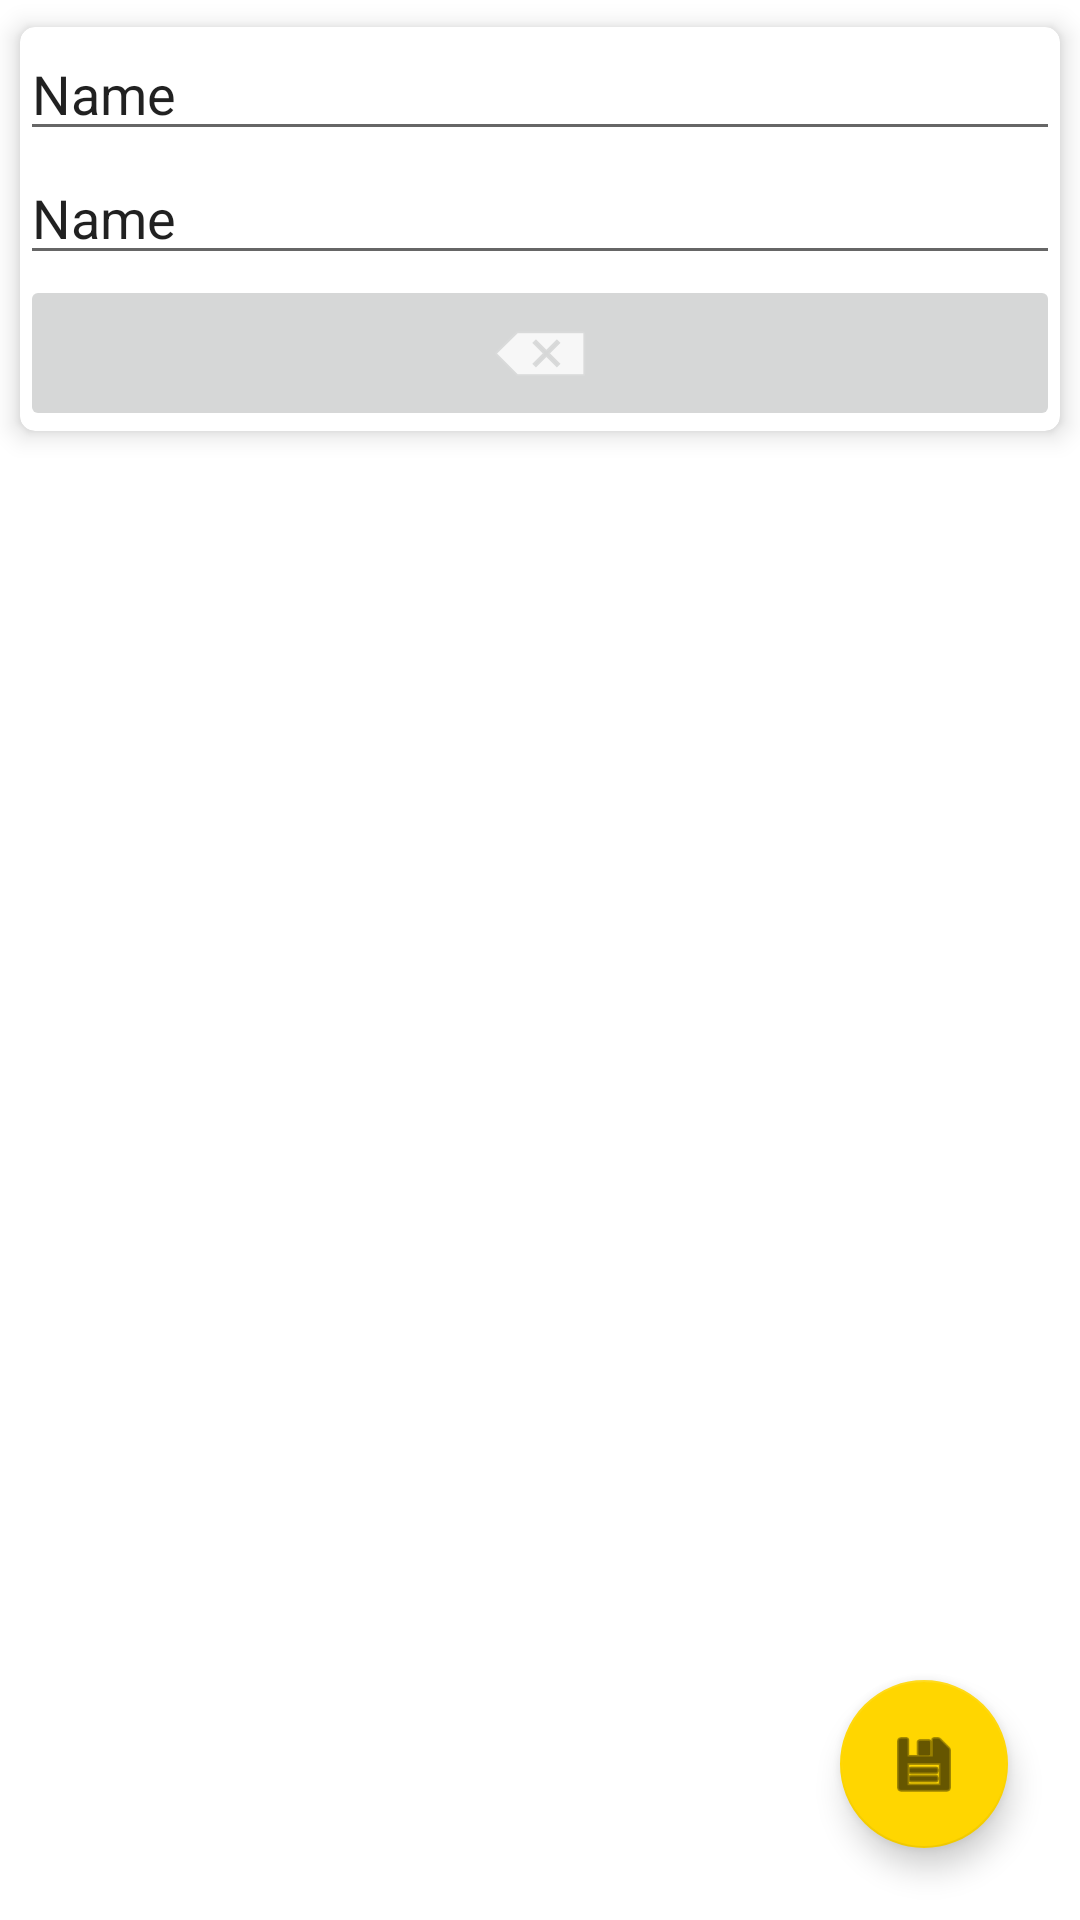

Android layout source for this screen:
<!-- AndroidManifest.xml: application theme Theme.DatabaseEditorForAndroid -->
<!-- res/layout/fragment_new_table.xml -->
<?xml version="1.0" encoding="utf-8"?>
<androidx.constraintlayout.widget.ConstraintLayout xmlns:android="http://schemas.android.com/apk/res/android"
    xmlns:app="http://schemas.android.com/apk/res-auto"
    xmlns:tools="http://schemas.android.com/tools"
    android:layout_width="match_parent"
    android:layout_height="match_parent"
    tools:context=".fragment.NewTableFragment" >

    <ScrollView
        android:layout_width="match_parent"
        android:layout_height="match_parent"
        android:paddingBottom="96dp"
        app:layout_constraintBottom_toBottomOf="parent"
        app:layout_constraintEnd_toEndOf="parent"
        app:layout_constraintStart_toStartOf="parent"
        app:layout_constraintTop_toTopOf="parent">

        <LinearLayout
            android:id="@+id/edits_layout"
            android:layout_width="match_parent"
            android:layout_height="wrap_content"
            android:orientation="vertical" >

            <androidx.cardview.widget.CardView
                android:layout_width="match_parent"
                android:layout_height="wrap_content"
                app:cardBackgroundColor="#fff"
                app:cardCornerRadius="5dp"
                app:cardElevation="5dp"
                app:cardUseCompatPadding="true">

                <LinearLayout
                    android:layout_width="match_parent"
                    android:layout_height="match_parent"
                    android:orientation="vertical">

                    <EditText
                        android:id="@+id/editTextTextPersonName"
                        android:layout_width="match_parent"
                        android:layout_height="wrap_content"
                        android:ems="10"
                        android:inputType="textPersonName"
                        android:text="Name" />

                    <EditText
                        android:id="@+id/editTextTextPersonName2"
                        android:layout_width="match_parent"
                        android:layout_height="wrap_content"
                        android:ems="10"
                        android:inputType="textPersonName"
                        android:text="Name" />

                    <ImageButton
                        android:id="@+id/imageButton"
                        android:layout_width="match_parent"
                        android:layout_height="wrap_content"
                        android:src="@android:drawable/ic_input_delete" />

                </LinearLayout>

            </androidx.cardview.widget.CardView>
        </LinearLayout>
    </ScrollView>

    <com.google.android.material.floatingactionbutton.FloatingActionButton
        android:id="@+id/save_table_fab"
        android:layout_width="wrap_content"
        android:layout_height="wrap_content"
        android:layout_marginEnd="24dp"
        android:layout_marginBottom="24dp"
        android:clickable="true"
        android:contentDescription="@string/save_changes"
        android:focusable="true"
        android:src="@android:drawable/ic_menu_save"
        app:layout_constraintBottom_toBottomOf="parent"
        app:layout_constraintEnd_toEndOf="parent" />

</androidx.constraintlayout.widget.ConstraintLayout>
<!-- resources referenced by this layout -->
<resources>
  <string name="save_changes">Save changes</string>
  <style name="Theme.DatabaseEditorForAndroid" parent="Theme.MaterialComponents.DayNight.DarkActionBar">
          
          <item name="colorPrimary">@color/primaryColor</item>
          <item name="colorPrimaryVariant">@color/primaryDarkColor</item>
          <item name="colorOnPrimary">@color/primaryTextColor</item>
          
          <item name="colorSecondary">@color/secondaryColor</item>
          <item name="colorSecondaryVariant">@color/secondaryDarkColor</item>
          <item name="colorOnSecondary">@color/secondaryTextColor</item>
          
          <item name="android:statusBarColor">?attr/colorPrimaryVariant</item>
          <item name="android:windowActionBar">true</item>
          
      </style>
  <color name="primaryColor">#00c853</color>
  <color name="primaryDarkColor">#009624</color>
  <color name="primaryTextColor">#000000</color>
  <color name="secondaryColor">#ffd600</color>
  <color name="secondaryDarkColor">#c7a500</color>
  <color name="secondaryTextColor">#000000</color>
</resources>
